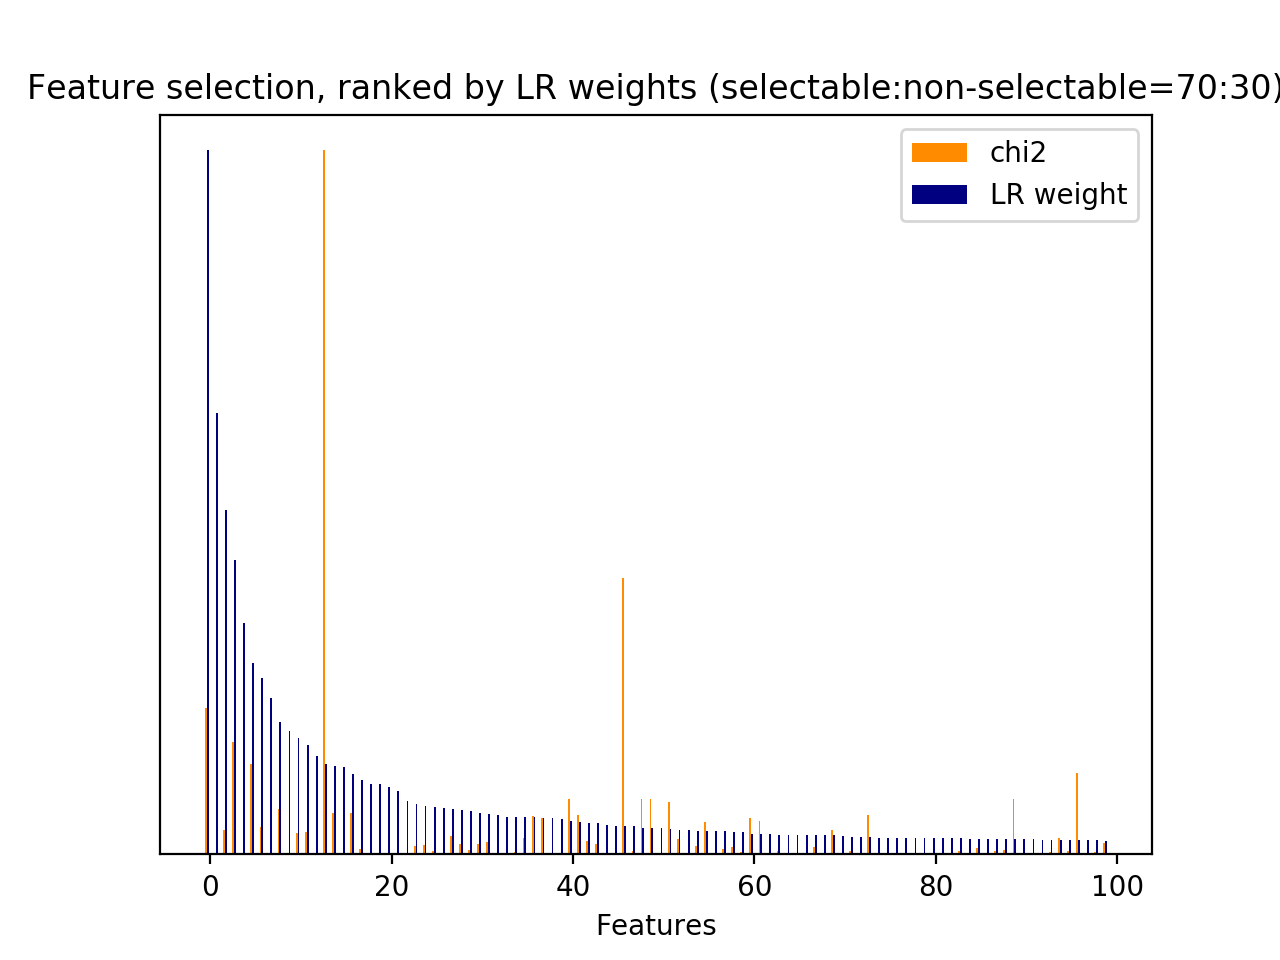

The file beside this chart, header and first rows:
id, name, prefix, chi2, chi2_rank, clf_weight, clf_weight_rank
0, 1, b'1-utterance_length.current_user_uttera…, 116.9, 103, 0.0197, 99
1, 2.1, b'2.1-user_action_words.current_user_utt…, 426.7, 26, 0.1142, 16
2, 2.1, b'2.1-user_action_words.current_user_utt…, 15.18, 642, 0.0218, 90
3, 2.1, b'2.1-user_action_words.current_user_utt…, 28.93, 381, 0.0035, 453
4, 2.1, b'2.1-user_action_words.current_user_utt…, 3.644, 1713, 0.0000, 2524
5, 2.1, b'2.1-user_action_words.current_user_utt…, 40.46, 257, 0.0001, 1549
6, 2.1, b'2.1-user_action_words.current_user_utt…, 29.4, 373, 0.0137, 131
7, 2.1, b'2.1-user_action_words.current_user_utt…, 98, 121, 0.0001, 1562
8, 2.1, b'2.1-user_action_words.current_user_utt…, 130.7, 95, 0.0003, 1262
9, 2.1, b'2.1-user_action_words.current_user_utt…, 3.562, 1760, 0.0000, 2521
10, 2.1, b'2.1-user_action_words.current_user_utt…, 3.562, 1733, 0.0001, 1727
11, 2.1, b'2.1-user_action_words.current_user_utt…, 10.28, 883, 0.0015, 751
12, 2.1, b'2.1-user_action_words.current_user_utt…, 137.8, 86, 0.0005, 1124
13, 2.1, b'2.1-user_action_words.current_user_utt…, 1.154, 2882, 0.0014, 761
14, 2.1, b'2.1-user_action_words.current_user_utt…, 78.92, 147, 0.0003, 1312
15, 2.1, b'2.1-user_action_words.current_user_utt…, 410.7, 32, 0.0245, 73
16, 2.1, b'2.1-user_action_words.current_user_utt…, 234.8, 53, 0.0069, 253
17, 2.1, b'2.1-user_action_words.current_user_utt…, 407, 34, 0.0020, 618
18, 2.1, b'2.1-user_action_words.current_user_utt…, 116, 106, 0.0000, 2196
19, 2.1, b'2.1-user_action_words.current_user_utt…, 33.21, 333, 0.0039, 410
20, 2.1, b'2.1-user_action_words.current_user_utt…, 0.8070, 3333, 0.0000, 2507
21, 2.1, b'2.1-user_action_words.current_user_utt…, 107.6, 112, 0.0441, 43
22, 2.1, b'2.1-user_action_words.current_user_utt…, 6.063, 1345, 0.0000, 2506
23, 2.1, b'2.1-user_action_words.current_user_utt…, 4.96, 1501, 0.0008, 953
24, 2.1, b'2.1-user_action_words.current_user_utt…, 20.35, 516, 0.0000, 2504
25, 2.1, b'2.1-user_action_words.current_user_utt…, 7.187, 1165, 0.0000, 2503
26, 2.2, b'2.2-#user_action_words.current_user_ut…, 41.58, 248, 0.0616, 29
28, 3, b'3-time_feature__end_of_session', 39.32, 285, 0.0002, 1431
29, 3, b'3-time_feature__start_of_session', 0.0000, 3443, 0.0000, 2500
30, 3, b'3-time_feature__time_ratio', 251.3, 52, 0.4898, 2
31, 3, b'3-time_feature__turns_from_start', 2873, 1, 0.0403, 46
32, 3, b'3-time_feature__turns_to_end', 7328, 0, 0.1285, 13
33, 1, b'1-utterance_length.next_system_utteran…, 325.2, 46, 0.0093, 194
34, 1, b'1-utterance_length.next_user_utterance…, 544.2, 14, 0.0354, 51
35, 2.1, b'2.1-user_action_words.next_user_uttera…, 467.7, 23, 0.0000, 2144
36, 2.1, b'2.1-user_action_words.next_user_uttera…, 298.2, 48, 0.0173, 113
37, 2.1, b'2.1-user_action_words.next_user_uttera…, 12.64, 741, 0.0002, 1395
38, 2.1, b'2.1-user_action_words.next_user_uttera…, 10.02, 914, 0.0000, 1879
39, 2.1, b'2.1-user_action_words.next_user_uttera…, 70.68, 159, 0.0078, 227
40, 2.1, b'2.1-user_action_words.next_user_uttera…, 26.56, 398, 0.0020, 628
41, 2.1, b'2.1-user_action_words.next_user_uttera…, 49.32, 211, 0.0004, 1212
42, 2.1, b'2.1-user_action_words.next_user_uttera…, 385.2, 37, 0.0018, 659
43, 2.1, b'2.1-user_action_words.next_user_uttera…, 3.562, 1723, 0.0000, 2552
44, 2.1, b'2.1-user_action_words.next_user_uttera…, 3.562, 1829, 0.0000, 2082
45, 2.1, b'2.1-user_action_words.next_user_uttera…, 180.8, 68, 0.0013, 805
46, 2.1, b'2.1-user_action_words.next_user_uttera…, 55.22, 189, 0.0326, 57
47, 2.1, b'2.1-user_action_words.next_user_uttera…, 1.614, 2801, 0.0026, 541
48, 2.1, b'2.1-user_action_words.next_user_uttera…, 55.76, 186, 0.0030, 504
49, 2.1, b'2.1-user_action_words.next_user_uttera…, 520.1, 16, 0.0000, 2547
50, 2.1, b'2.1-user_action_words.next_user_uttera…, 84.6, 139, 0.0014, 771
51, 2.1, b'2.1-user_action_words.next_user_uttera…, 509.6, 19, 0.0028, 520
52, 2.1, b'2.1-user_action_words.next_user_uttera…, 127, 99, 0.0000, 1958
53, 2.1, b'2.1-user_action_words.next_user_uttera…, 5.601, 1412, 0.0004, 1169
54, 2.1, b'2.1-user_action_words.next_user_uttera…, 3.562, 1834, 0.0000, 2541
55, 2.1, b'2.1-user_action_words.next_user_uttera…, 65.86, 165, 0.0026, 535
56, 2.1, b'2.1-user_action_words.next_user_uttera…, 5.995, 1352, 0.0000, 2536
57, 2.1, b'2.1-user_action_words.next_user_uttera…, 2.48, 2296, 0.0000, 1885
58, 2.1, b'2.1-user_action_words.next_user_uttera…, 8.194, 1070, 0.0000, 2531
59, 2.1, b'2.1-user_action_words.next_user_uttera…, 2.268, 2657, 0.0000, 2510
60, 2.2, b'2.2-#user_action_words.next_user_utter…, 156.4, 79, 0.0098, 184
... 3,491 more rows
